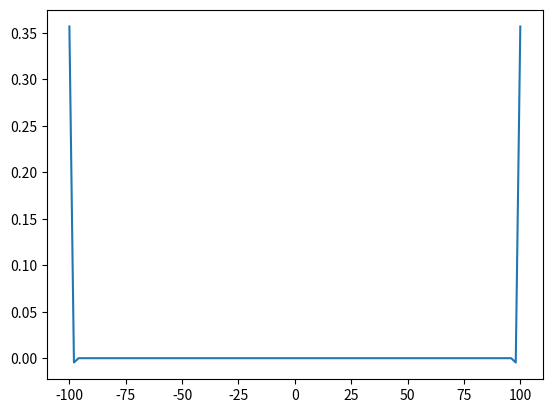

Write Python code to recreate this figure.
import matplotlib.pyplot as plt
import math 
import numpy as np
#ベッセル関数の読み込み
from scipy.special import jv

#円筒銅線の材料パラメーター

#電気伝導率σ
sigma = 1.0
#透磁率μ
mu = 1.0

#角周波数
omega = 10
#電流値
I=1.0
#銅線の半径
r_0=100
k= (-1j*omega*mu*sigma)**0.5
r = np.linspace(-1*r_0,r_0,100)
#電流密度（rの関数）
y = (k*I/(2*math.pi))*jv(0,k*r)/jv(1,k*r_0)

plt.plot(r,y)
plt.show()